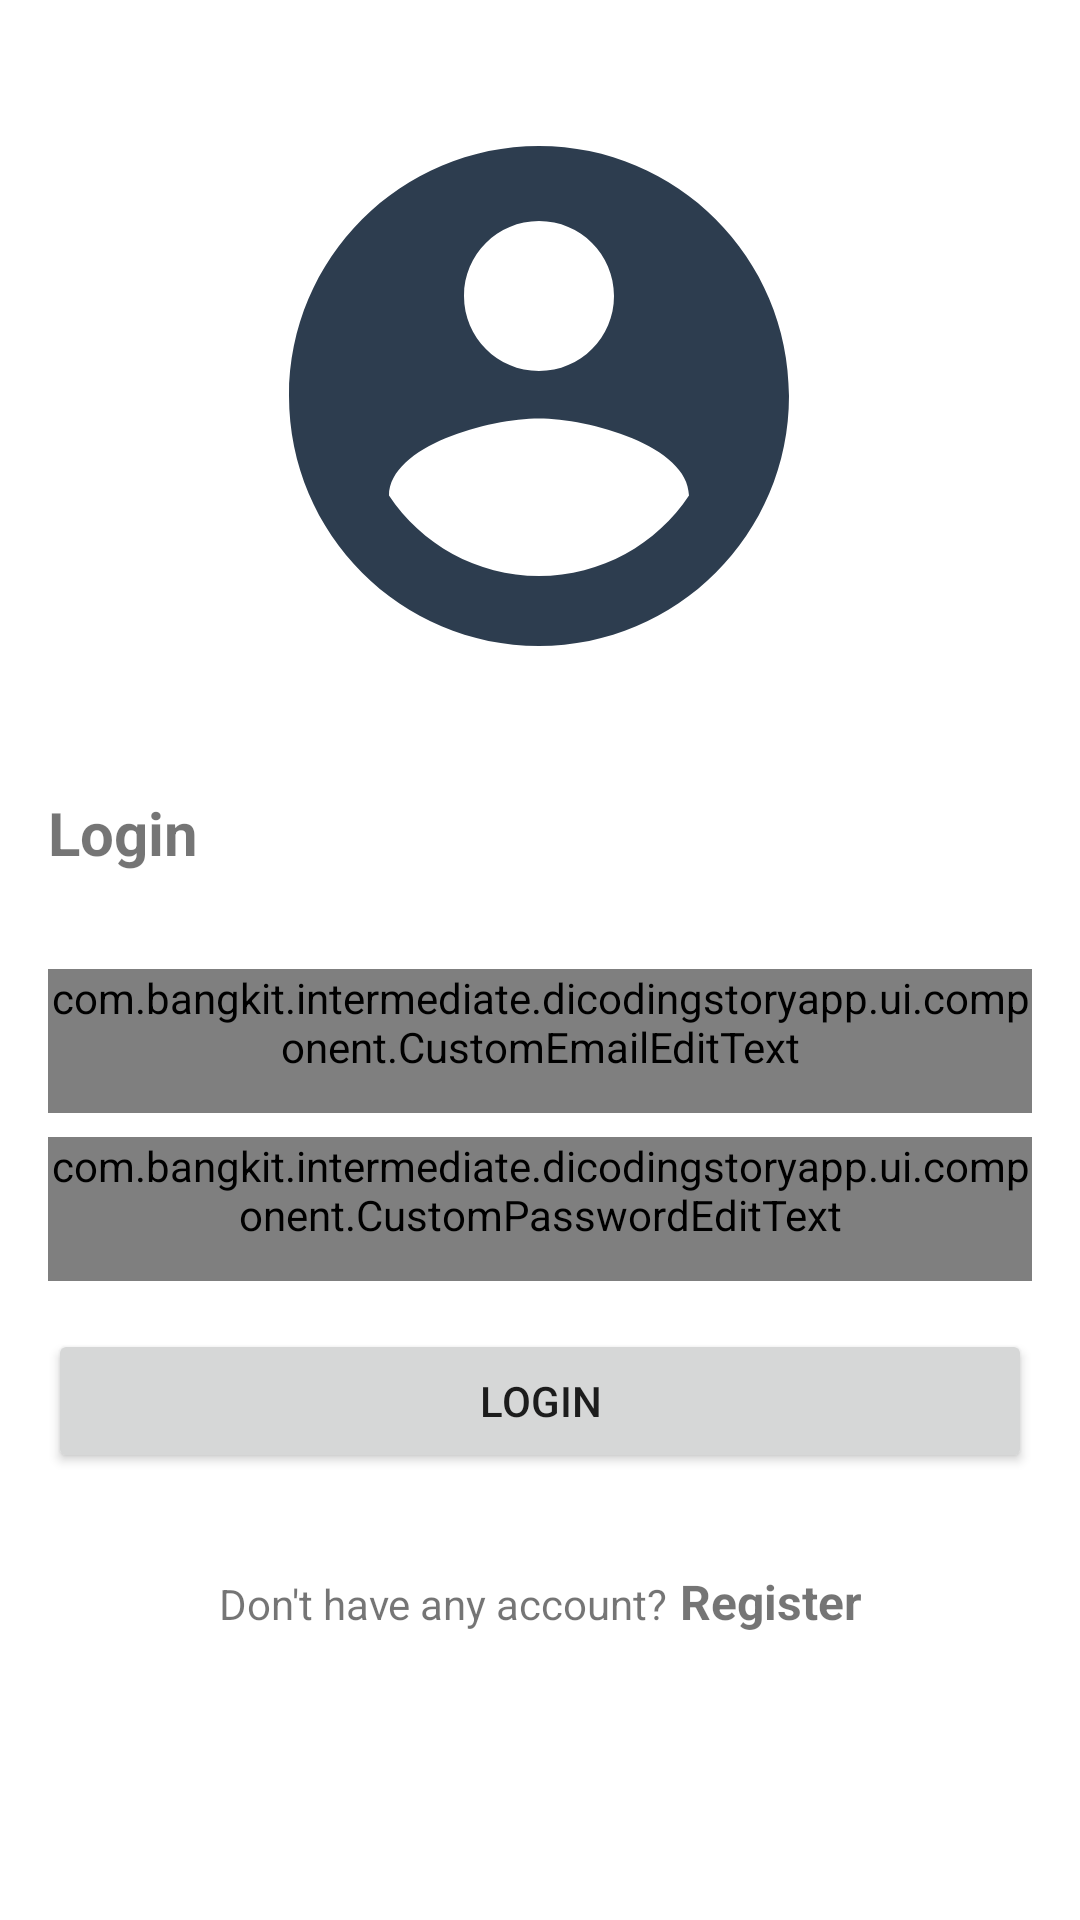

Produce the Android XML layout that renders to this screen, including the resource entries it uses.
<!-- AndroidManifest.xml: application theme Theme.DicodingStoryApp -->
<!-- res/layout/activity_login.xml -->
<?xml version="1.0" encoding="utf-8"?>
<androidx.constraintlayout.widget.ConstraintLayout xmlns:android="http://schemas.android.com/apk/res/android"
    xmlns:app="http://schemas.android.com/apk/res-auto"
    xmlns:tools="http://schemas.android.com/tools"
    android:layout_width="match_parent"
    android:layout_height="match_parent"
    tools:context=".ui.auth.login.LoginActivity">

    <ImageView
        android:id="@+id/imageView"
        android:layout_width="wrap_content"
        android:layout_height="wrap_content"
        android:layout_marginTop="32dp"
        android:contentDescription="@string/account_circle_icon"
        app:layout_constraintEnd_toEndOf="parent"
        app:layout_constraintHorizontal_bias="0.497"
        app:layout_constraintStart_toStartOf="parent"
        app:layout_constraintTop_toTopOf="parent"
        app:srcCompat="@drawable/ic_baseline_account_circle_24" />

    <TextView
        android:id="@+id/textView"
        android:layout_width="wrap_content"
        android:layout_height="wrap_content"
        android:layout_marginStart="16dp"
        android:layout_marginTop="32dp"
        android:text="@string/login"
        android:textSize="20sp"
        android:textStyle="bold"
        app:layout_constraintStart_toStartOf="parent"
        app:layout_constraintTop_toBottomOf="@+id/imageView" />

    <com.bangkit.intermediate.dicodingstoryapp.ui.component.CustomEmailEditText
        android:id="@+id/customEmailEditText"
        android:layout_width="0dp"
        android:layout_height="wrap_content"
        android:layout_marginStart="16dp"
        android:layout_marginTop="32dp"
        android:layout_marginEnd="16dp"
        android:minHeight="48dp"
        app:layout_constraintEnd_toEndOf="parent"
        app:layout_constraintHorizontal_bias="1.0"
        app:layout_constraintStart_toStartOf="parent"
        app:layout_constraintTop_toBottomOf="@+id/textView" />

    <com.bangkit.intermediate.dicodingstoryapp.ui.component.CustomPasswordEditText
        android:id="@+id/customPasswordEditText"
        android:layout_width="0dp"
        android:layout_height="wrap_content"
        android:layout_marginTop="8dp"
        android:minHeight="48dp"
        app:layout_constraintEnd_toEndOf="@+id/customEmailEditText"
        app:layout_constraintStart_toStartOf="@+id/customEmailEditText"
        app:layout_constraintTop_toBottomOf="@+id/customEmailEditText" />

    <Button
        android:id="@+id/loginButton"
        android:layout_width="0dp"
        android:layout_height="wrap_content"
        android:layout_marginTop="16dp"
        android:text="@string/login"
        app:layout_constraintEnd_toEndOf="@+id/customPasswordEditText"
        app:layout_constraintStart_toStartOf="@+id/customPasswordEditText"
        app:layout_constraintTop_toBottomOf="@+id/customPasswordEditText"
        tools:ignore="DuplicateSpeakableTextCheck,TextContrastCheck" />

    <LinearLayout
        android:layout_width="wrap_content"
        android:layout_height="wrap_content"
        android:layout_marginTop="32dp"
        android:orientation="horizontal"
        app:layout_constraintEnd_toEndOf="@+id/loginButton"
        app:layout_constraintStart_toStartOf="@+id/loginButton"
        app:layout_constraintTop_toBottomOf="@+id/loginButton">

        <TextView
            android:id="@+id/textView2"
            android:layout_width="wrap_content"
            android:layout_height="wrap_content"
            android:layout_marginEnd="4dp"
            android:text="@string/don_t_have_any_account" />

        <TextView
            android:id="@+id/registerTextView"
            android:layout_width="wrap_content"
            android:layout_height="wrap_content"
            android:text="@string/register"
            android:textSize="16sp"
            android:textStyle="bold" />

    </LinearLayout>

    <ProgressBar
        android:id="@+id/loginProgressBar"
        style="?android:attr/progressBarStyle"
        android:layout_width="wrap_content"
        android:layout_height="wrap_content"
        android:layout_weight="1"
        android:visibility="gone"
        app:layout_constraintBottom_toBottomOf="parent"
        app:layout_constraintLeft_toLeftOf="parent"
        app:layout_constraintRight_toRightOf="parent"
        app:layout_constraintTop_toTopOf="parent"
        tools:visibility="visible" />

</androidx.constraintlayout.widget.ConstraintLayout>
<!-- resources referenced by this layout -->
<resources>
  <!-- drawable ic_baseline_account_circle_24 (drawable) -->
  <vector android:height="200dp" android:tint="#2D3D4F"
      android:viewportHeight="24" android:viewportWidth="24"
      android:width="200dp" xmlns:android="http://schemas.android.com/apk/res/android">
      <path android:fillColor="@android:color/white" android:pathData="M12,2C6.48,2 2,6.48 2,12s4.48,10 10,10 10,-4.48 10,-10S17.52,2 12,2zM12,5c1.66,0 3,1.34 3,3s-1.34,3 -3,3 -3,-1.34 -3,-3 1.34,-3 3,-3zM12,19.2c-2.5,0 -4.71,-1.28 -6,-3.22 0.03,-1.99 4,-3.08 6,-3.08 1.99,0 5.97,1.09 6,3.08 -1.29,1.94 -3.5,3.22 -6,3.22z"/>
  </vector>
  <string name="account_circle_icon">Account Circle Icon</string>
  <string name="don_t_have_any_account">Don\'t have any account?</string>
  <string name="login">Login</string>
  <string name="register">Register</string>
  <style name="Theme.DicodingStoryApp" parent="Theme.MaterialComponents.DayNight.DarkActionBar">
          
          <item name="colorPrimary">@color/blue_500</item>
          <item name="colorPrimaryVariant">@color/blue_700</item>
          <item name="colorOnPrimary">@color/white</item>
          
          <item name="colorSecondary">@color/red_200</item>
          <item name="colorSecondaryVariant">@color/red_700</item>
          <item name="colorOnSecondary">@color/black</item>
          
          <item name="android:statusBarColor" tools:targetApi="l">?attr/colorPrimaryVariant</item>
          
      </style>
  <color name="blue_500">#2196F3</color>
  <color name="blue_700">#1976D2</color>
  <color name="white">#FFFFFFFF</color>
  <color name="red_200">#F06292</color>
  <color name="red_700">#AD1457</color>
  <color name="black">#FF000000</color>
</resources>
